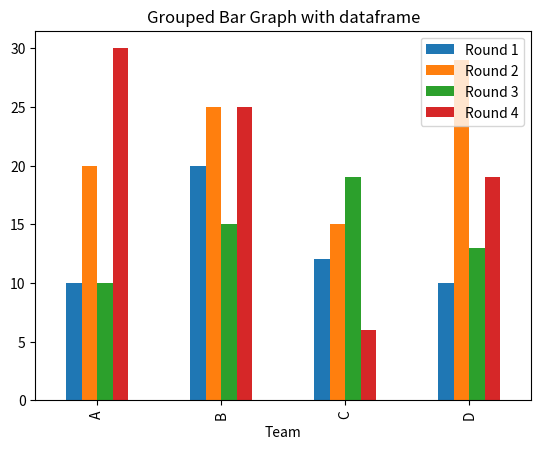

Here is the Python script that generated this plot:
# importing package
import matplotlib.pyplot as plt
import pandas as pd

# create data
df = pd.DataFrame([['A', 10, 20, 10, 30], ['B', 20, 25, 15, 25], ['C', 12, 15, 19, 6],
				['D', 10, 29, 13, 19]],
				columns=['Team', 'Round 1', 'Round 2', 'Round 3', 'Round 4'])
# view data
print(df)

# plot grouped bar chart
df.plot(x='Team',
		kind='bar',
		stacked=False,
		title='Grouped Bar Graph with dataframe')
